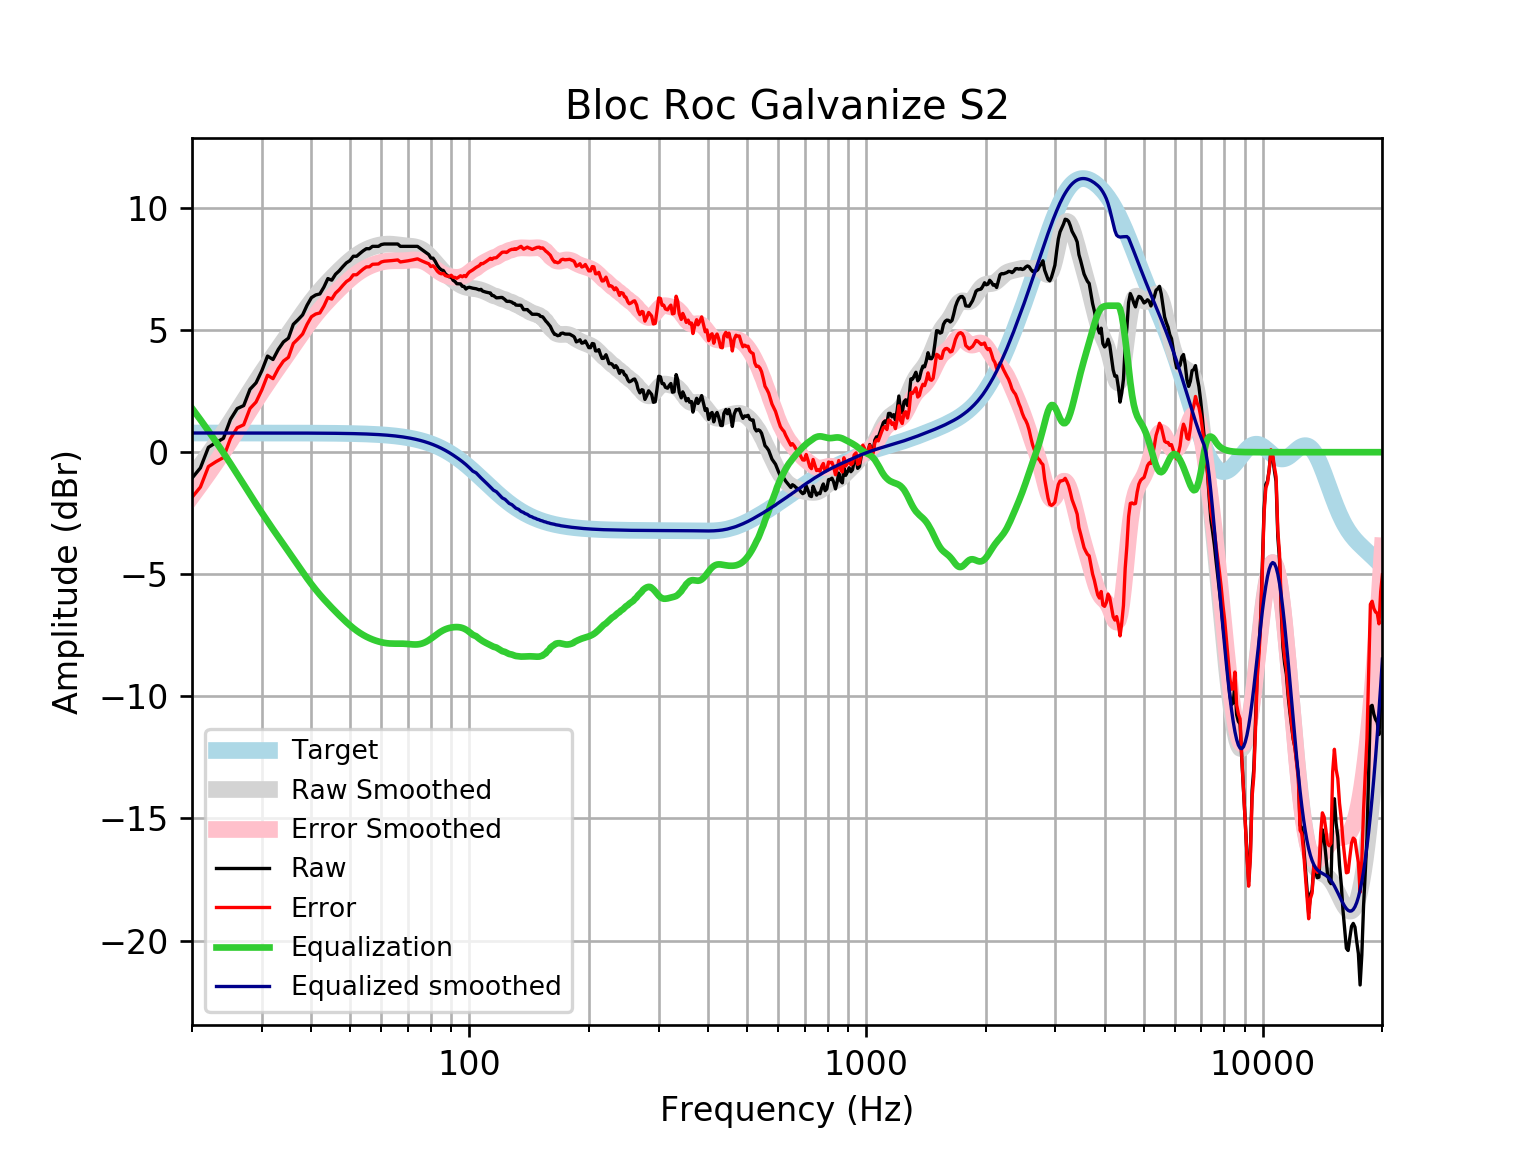

The file beside this chart, header and first rows:
frequency, raw, error, smoothed, error_smoothed, equalization, equalized_raw, equalized_smoothed, target
20, -1.063, -1.849, -1.013, -1.799, 1.799, 0.736, 0.7859, 0.7859
21, -0.6426, -1.429, -0.5453, -1.331, 1.331, 0.6885, 0.7859, 0.7859
22, 0.1989, -0.5869, -0.08508, -0.8709, 0.8709, 1.07, 0.7859, 0.7858
23, 0.3999, -0.3859, 0.3676, -0.4182, 0.4182, 0.8182, 0.7858, 0.7858
24, 0.5658, -0.22, 0.8127, 0.02695, -0.02695, 0.5388, 0.7858, 0.7858
25, 1.343, 0.5571, 1.253, 0.4672, -0.4672, 0.8757, 0.7857, 0.7857
26, 1.787, 1.001, 1.685, 0.8993, -0.8993, 0.8873, 0.7857, 0.7857
27, 1.909, 1.123, 2.106, 1.32, -1.32, 0.5885, 0.7856, 0.7856
28, 2.576, 1.79, 2.512, 1.727, -1.727, 0.8491, 0.7855, 0.7855
29, 2.84, 2.054, 2.9, 2.115, -2.115, 0.7249, 0.7854, 0.7854
30, 3.341, 2.556, 3.267, 2.482, -2.482, 0.8587, 0.7852, 0.7852
31, 3.937, 3.152, 3.614, 2.829, -2.829, 1.108, 0.785, 0.785
32, 3.797, 3.012, 3.942, 3.157, -3.157, 0.6399, 0.7848, 0.7848
33, 4.209, 3.424, 4.255, 3.471, -3.471, 0.738, 0.7846, 0.7846
34, 4.516, 3.732, 4.558, 3.773, -3.773, 0.743, 0.7843, 0.7843
35, 4.67, 3.886, 4.852, 4.068, -4.068, 0.6014, 0.7839, 0.7839
36, 5.235, 4.452, 5.14, 4.357, -4.357, 0.8786, 0.7835, 0.7835
37, 5.424, 4.641, 5.42, 4.637, -4.637, 0.7867, 0.783, 0.783
38, 5.623, 4.841, 5.691, 4.908, -4.908, 0.7153, 0.7824, 0.7824
39, 6.019, 5.238, 5.947, 5.165, -5.165, 0.8542, 0.7818, 0.7818
40, 6.33, 5.549, 6.187, 5.406, -5.406, 0.9239, 0.781, 0.781
41, 6.439, 5.659, 6.409, 5.629, -5.629, 0.8107, 0.7801, 0.7801
42, 6.482, 5.703, 6.613, 5.834, -5.834, 0.6483, 0.7791, 0.7791
43, 6.762, 5.984, 6.802, 6.024, -6.024, 0.738, 0.778, 0.7779
44, 7.111, 6.334, 6.977, 6.201, -6.201, 0.9101, 0.7766, 0.7766
45, 7.044, 6.269, 7.143, 6.368, -6.368, 0.6767, 0.7752, 0.7751
46, 7.288, 6.515, 7.3, 6.527, -6.527, 0.7611, 0.7735, 0.7734
47, 7.428, 6.657, 7.451, 6.679, -6.679, 0.7489, 0.7715, 0.7715
48, 7.601, 6.832, 7.594, 6.825, -6.825, 0.7767, 0.7694, 0.7694
49, 7.755, 6.988, 7.729, 6.962, -6.962, 0.7933, 0.767, 0.767
50, 7.845, 7.081, 7.853, 7.089, -7.089, 0.7562, 0.7643, 0.7642
51, 8.025, 7.264, 7.967, 7.206, -7.206, 0.8196, 0.7612, 0.7612
52, 8.025, 7.267, 8.068, 7.311, -7.311, 0.7145, 0.7579, 0.7578
53, 8.141, 7.387, 8.158, 7.403, -7.403, 0.7373, 0.7541, 0.7541
54, 8.247, 7.497, 8.235, 7.485, -7.485, 0.7623, 0.7499, 0.7499
55, 8.334, 7.588, 8.301, 7.555, -7.555, 0.7781, 0.7453, 0.7453
56, 8.334, 7.593, 8.357, 7.617, -7.617, 0.717, 0.7402, 0.7401
57, 8.43, 7.695, 8.404, 7.669, -7.669, 0.7609, 0.7345, 0.7345
58, 8.43, 7.702, 8.442, 7.714, -7.714, 0.7161, 0.7283, 0.7283
59, 8.43, 7.708, 8.473, 7.752, -7.752, 0.6783, 0.7215, 0.7215
60, 8.504, 7.79, 8.497, 7.783, -7.783, 0.721, 0.714, 0.714
61, 8.526, 7.821, 8.512, 7.807, -7.807, 0.7198, 0.7058, 0.7058
62, 8.526, 7.83, 8.521, 7.824, -7.824, 0.7026, 0.6969, 0.6969
63, 8.526, 7.839, 8.522, 7.834, -7.834, 0.6919, 0.6871, 0.6871
64, 8.526, 7.85, 8.516, 7.839, -7.839, 0.6869, 0.6765, 0.6765
65, 8.526, 7.861, 8.506, 7.841, -7.841, 0.6858, 0.665, 0.665
66, 8.526, 7.874, 8.492, 7.84, -7.84, 0.6866, 0.6525, 0.6525
67, 8.43, 7.791, 8.478, 7.839, -7.839, 0.5905, 0.639, 0.639
68, 8.43, 7.806, 8.466, 7.841, -7.841, 0.5885, 0.6244, 0.6244
69, 8.43, 7.821, 8.455, 7.847, -7.847, 0.5833, 0.6087, 0.6087
70, 8.43, 7.838, 8.446, 7.855, -7.855, 0.5753, 0.5918, 0.5918
71, 8.43, 7.856, 8.438, 7.864, -7.864, 0.5659, 0.5736, 0.5736
72, 8.43, 7.876, 8.426, 7.872, -7.872, 0.558, 0.5541, 0.5541
73, 8.43, 7.897, 8.409, 7.876, -7.876, 0.5545, 0.5333, 0.5333
74, 8.43, 7.919, 8.383, 7.872, -7.872, 0.5582, 0.511, 0.511
75, 8.361, 7.873, 8.346, 7.858, -7.858, 0.5021, 0.4873, 0.4873
76, 8.292, 7.83, 8.296, 7.834, -7.834, 0.4573, 0.462, 0.4621
77, 8.224, 7.789, 8.235, 7.799, -7.799, 0.4249, 0.4352, 0.4353
78, 8.158, 7.752, 8.161, 7.754, -7.754, 0.4042, 0.4068, 0.4068
79, 8.094, 7.717, 8.077, 7.701, -7.701, 0.3935, 0.3767, 0.3768
... 553 more rows
